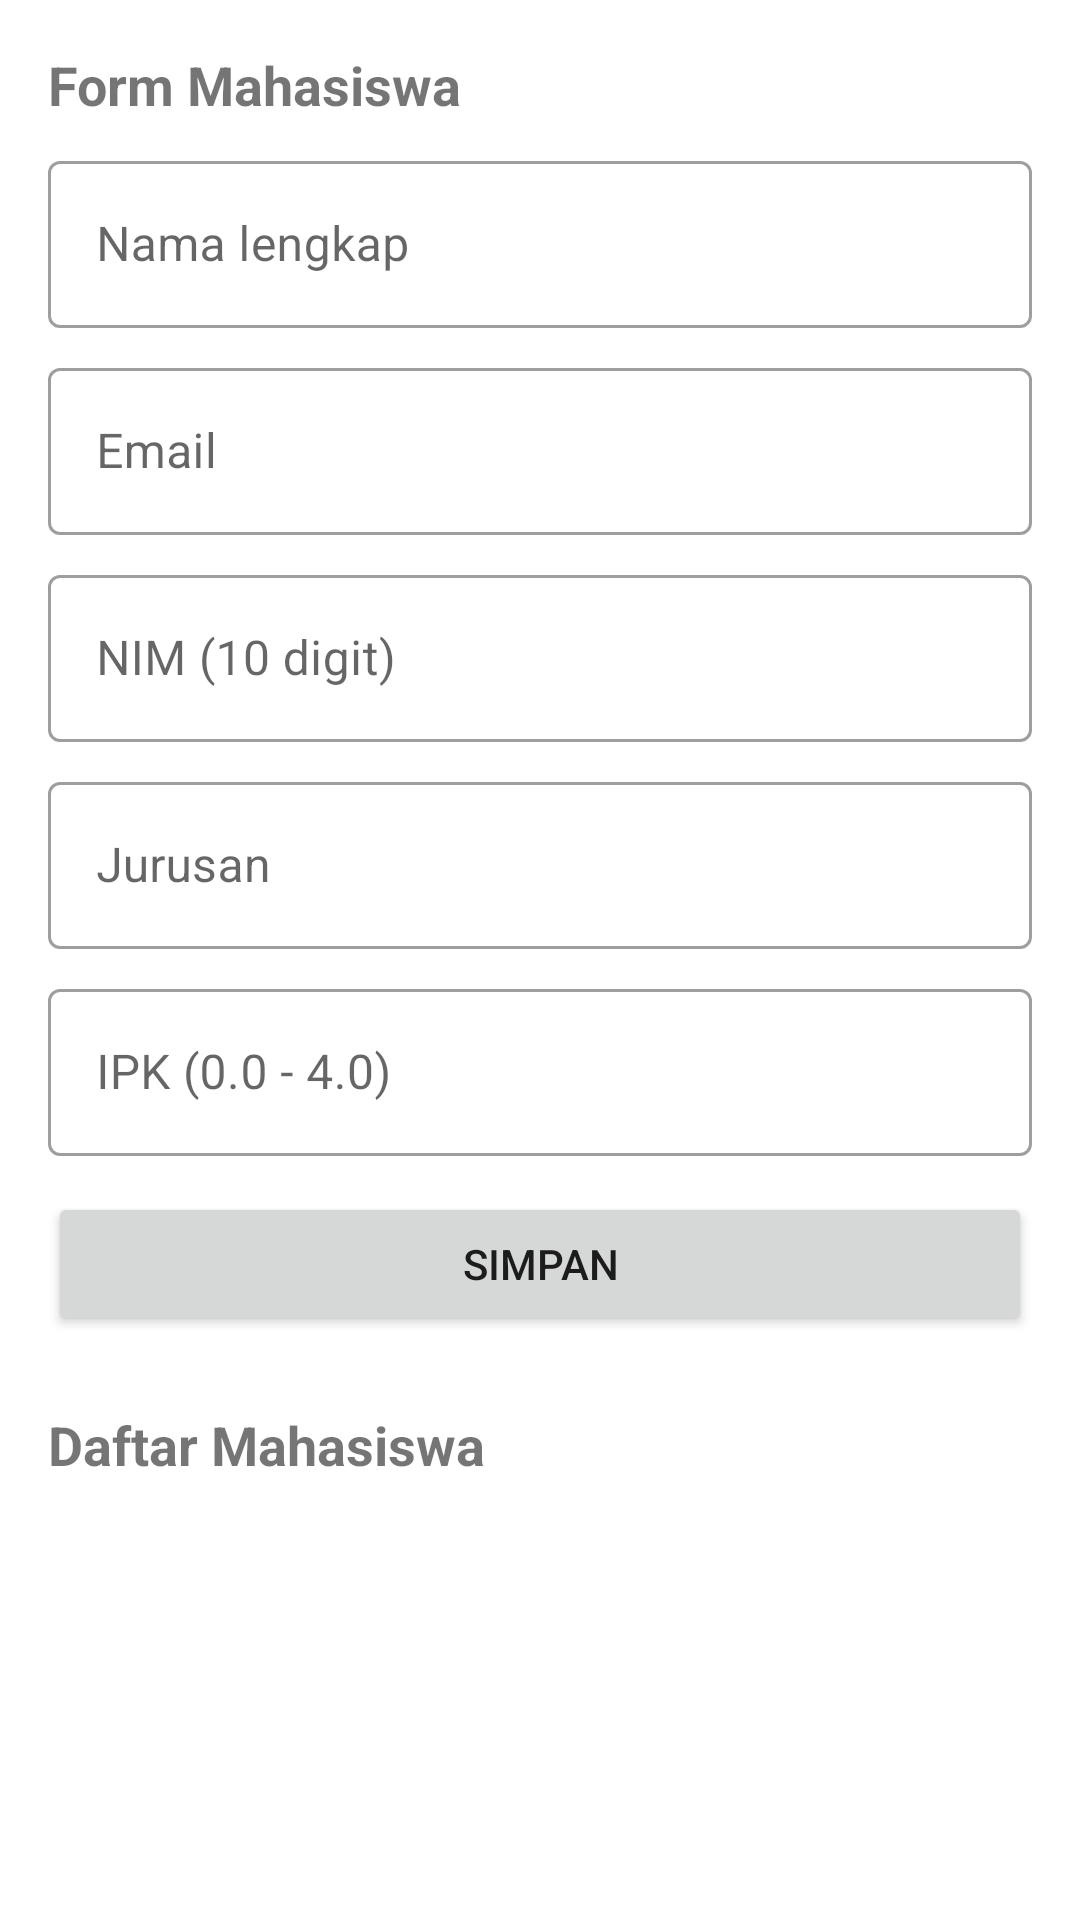

Produce the Android XML layout that renders to this screen, including the resource entries it uses.
<!-- AndroidManifest.xml: application theme Theme.MyKampusLite -->
<!-- res/layout/fragment_mahasiswa.xml -->
<?xml version="1.0" encoding="utf-8"?>
<androidx.core.widget.NestedScrollView
    xmlns:android="http://schemas.android.com/apk/res/android"
    android:layout_width="match_parent"
    android:layout_height="match_parent"
    android:fillViewport="true">

    <LinearLayout
        android:layout_width="match_parent"
        android:layout_height="wrap_content"
        android:orientation="vertical"
        android:padding="16dp">

        <TextView
            android:layout_width="wrap_content"
            android:layout_height="wrap_content"
            android:text="@string/judul_form_mahasiswa"
            android:textSize="18sp"
            android:textStyle="bold" />

        <com.google.android.material.textfield.TextInputLayout
            android:id="@+id/tilNama"
            style="@style/Widget.MaterialComponents.TextInputLayout.OutlinedBox"
            android:layout_width="match_parent"
            android:layout_height="wrap_content"
            android:layout_marginTop="8dp"
            android:hint="@string/hint_nama">

            <com.google.android.material.textfield.TextInputEditText
                android:id="@+id/etNama"
                android:layout_width="match_parent"
                android:layout_height="wrap_content"
                android:inputType="textPersonName|textCapWords"
                android:maxLines="1" />
        </com.google.android.material.textfield.TextInputLayout>

        <com.google.android.material.textfield.TextInputLayout
            android:id="@+id/tilEmail"
            style="@style/Widget.MaterialComponents.TextInputLayout.OutlinedBox"
            android:layout_width="match_parent"
            android:layout_height="wrap_content"
            android:layout_marginTop="8dp"
            android:hint="@string/hint_email">

            <com.google.android.material.textfield.TextInputEditText
                android:id="@+id/etEmail"
                android:layout_width="match_parent"
                android:layout_height="wrap_content"
                android:inputType="textEmailAddress"
                android:maxLines="1" />
        </com.google.android.material.textfield.TextInputLayout>

        <com.google.android.material.textfield.TextInputLayout
            android:id="@+id/tilNim"
            style="@style/Widget.MaterialComponents.TextInputLayout.OutlinedBox"
            android:layout_width="match_parent"
            android:layout_height="wrap_content"
            android:layout_marginTop="8dp"
            android:hint="@string/hint_nim">

            <com.google.android.material.textfield.TextInputEditText
                android:id="@+id/etNim"
                android:layout_width="match_parent"
                android:layout_height="wrap_content"
                android:inputType="number"
                android:maxLines="1" />
        </com.google.android.material.textfield.TextInputLayout>

        <com.google.android.material.textfield.TextInputLayout
            android:id="@+id/tilJurusan"
            style="@style/Widget.MaterialComponents.TextInputLayout.OutlinedBox"
            android:layout_width="match_parent"
            android:layout_height="wrap_content"
            android:layout_marginTop="8dp"
            android:hint="@string/hint_jurusan">

            <com.google.android.material.textfield.TextInputEditText
                android:id="@+id/etJurusan"
                android:layout_width="match_parent"
                android:layout_height="wrap_content"
                android:inputType="textCapWords"
                android:maxLines="1" />
        </com.google.android.material.textfield.TextInputLayout>

        <com.google.android.material.textfield.TextInputLayout
            android:id="@+id/tilIpk"
            style="@style/Widget.MaterialComponents.TextInputLayout.OutlinedBox"
            android:layout_width="match_parent"
            android:layout_height="wrap_content"
            android:layout_marginTop="8dp"
            android:hint="@string/hint_ipk">

            <com.google.android.material.textfield.TextInputEditText
                android:id="@+id/etIpk"
                android:layout_width="match_parent"
                android:layout_height="wrap_content"
                android:inputType="numberDecimal"
                android:maxLines="1" />
        </com.google.android.material.textfield.TextInputLayout>

        <LinearLayout
            android:layout_width="match_parent"
            android:layout_height="wrap_content"
            android:layout_marginTop="12dp"
            android:orientation="horizontal">

            <Button
                android:id="@+id/btnSimpan"
                android:layout_width="0dp"
                android:layout_height="wrap_content"
                android:layout_weight="1"
                android:text="@string/simpan" />

            <Button
                android:id="@+id/btnBatal"
                style="@style/Widget.MaterialComponents.Button.OutlinedButton"
                android:layout_width="0dp"
                android:layout_height="wrap_content"
                android:layout_marginStart="8dp"
                android:layout_weight="1"
                android:text="@string/batal"
                android:visibility="gone" />
        </LinearLayout>

        <TextView
            android:layout_width="wrap_content"
            android:layout_height="wrap_content"
            android:layout_marginTop="24dp"
            android:text="@string/judul_daftar_mahasiswa"
            android:textSize="18sp"
            android:textStyle="bold" />

        <TextView
            android:id="@+id/tvKosong"
            android:layout_width="match_parent"
            android:layout_height="wrap_content"
            android:layout_marginTop="12dp"
            android:gravity="center"
            android:text="@string/kosong"
            android:visibility="gone" />

        <androidx.recyclerview.widget.RecyclerView
            android:id="@+id/recyclerView"
            android:layout_width="match_parent"
            android:layout_height="wrap_content" />
    </LinearLayout>
</androidx.core.widget.NestedScrollView>
<!-- resources referenced by this layout -->
<resources>
  <string name="batal">Batal</string>
  <string name="hint_email">Email</string>
  <string name="hint_ipk">IPK (0.0 - 4.0)</string>
  <string name="hint_jurusan">Jurusan</string>
  <string name="hint_nama">Nama lengkap</string>
  <string name="hint_nim">NIM (10 digit)</string>
  <string name="judul_daftar_mahasiswa">Daftar Mahasiswa</string>
  <string name="judul_form_mahasiswa">Form Mahasiswa</string>
  <string name="kosong">Belum ada data</string>
  <string name="simpan">Simpan</string>
  <style name="Theme.MyKampusLite" parent="Theme.MaterialComponents.DayNight.NoActionBar">
          <item name="colorPrimary">@color/primary</item>
          <item name="colorPrimaryVariant">@color/primary_dark</item>
          <item name="colorOnPrimary">@color/white</item>
          <item name="colorSecondary">@color/accent</item>
          <item name="colorOnSecondary">@color/white</item>
      </style>
  <color name="primary">#1565C0</color>
  <color name="primary_dark">#0D47A1</color>
  <color name="white">#FFFFFF</color>
  <color name="accent">#00897B</color>
</resources>
